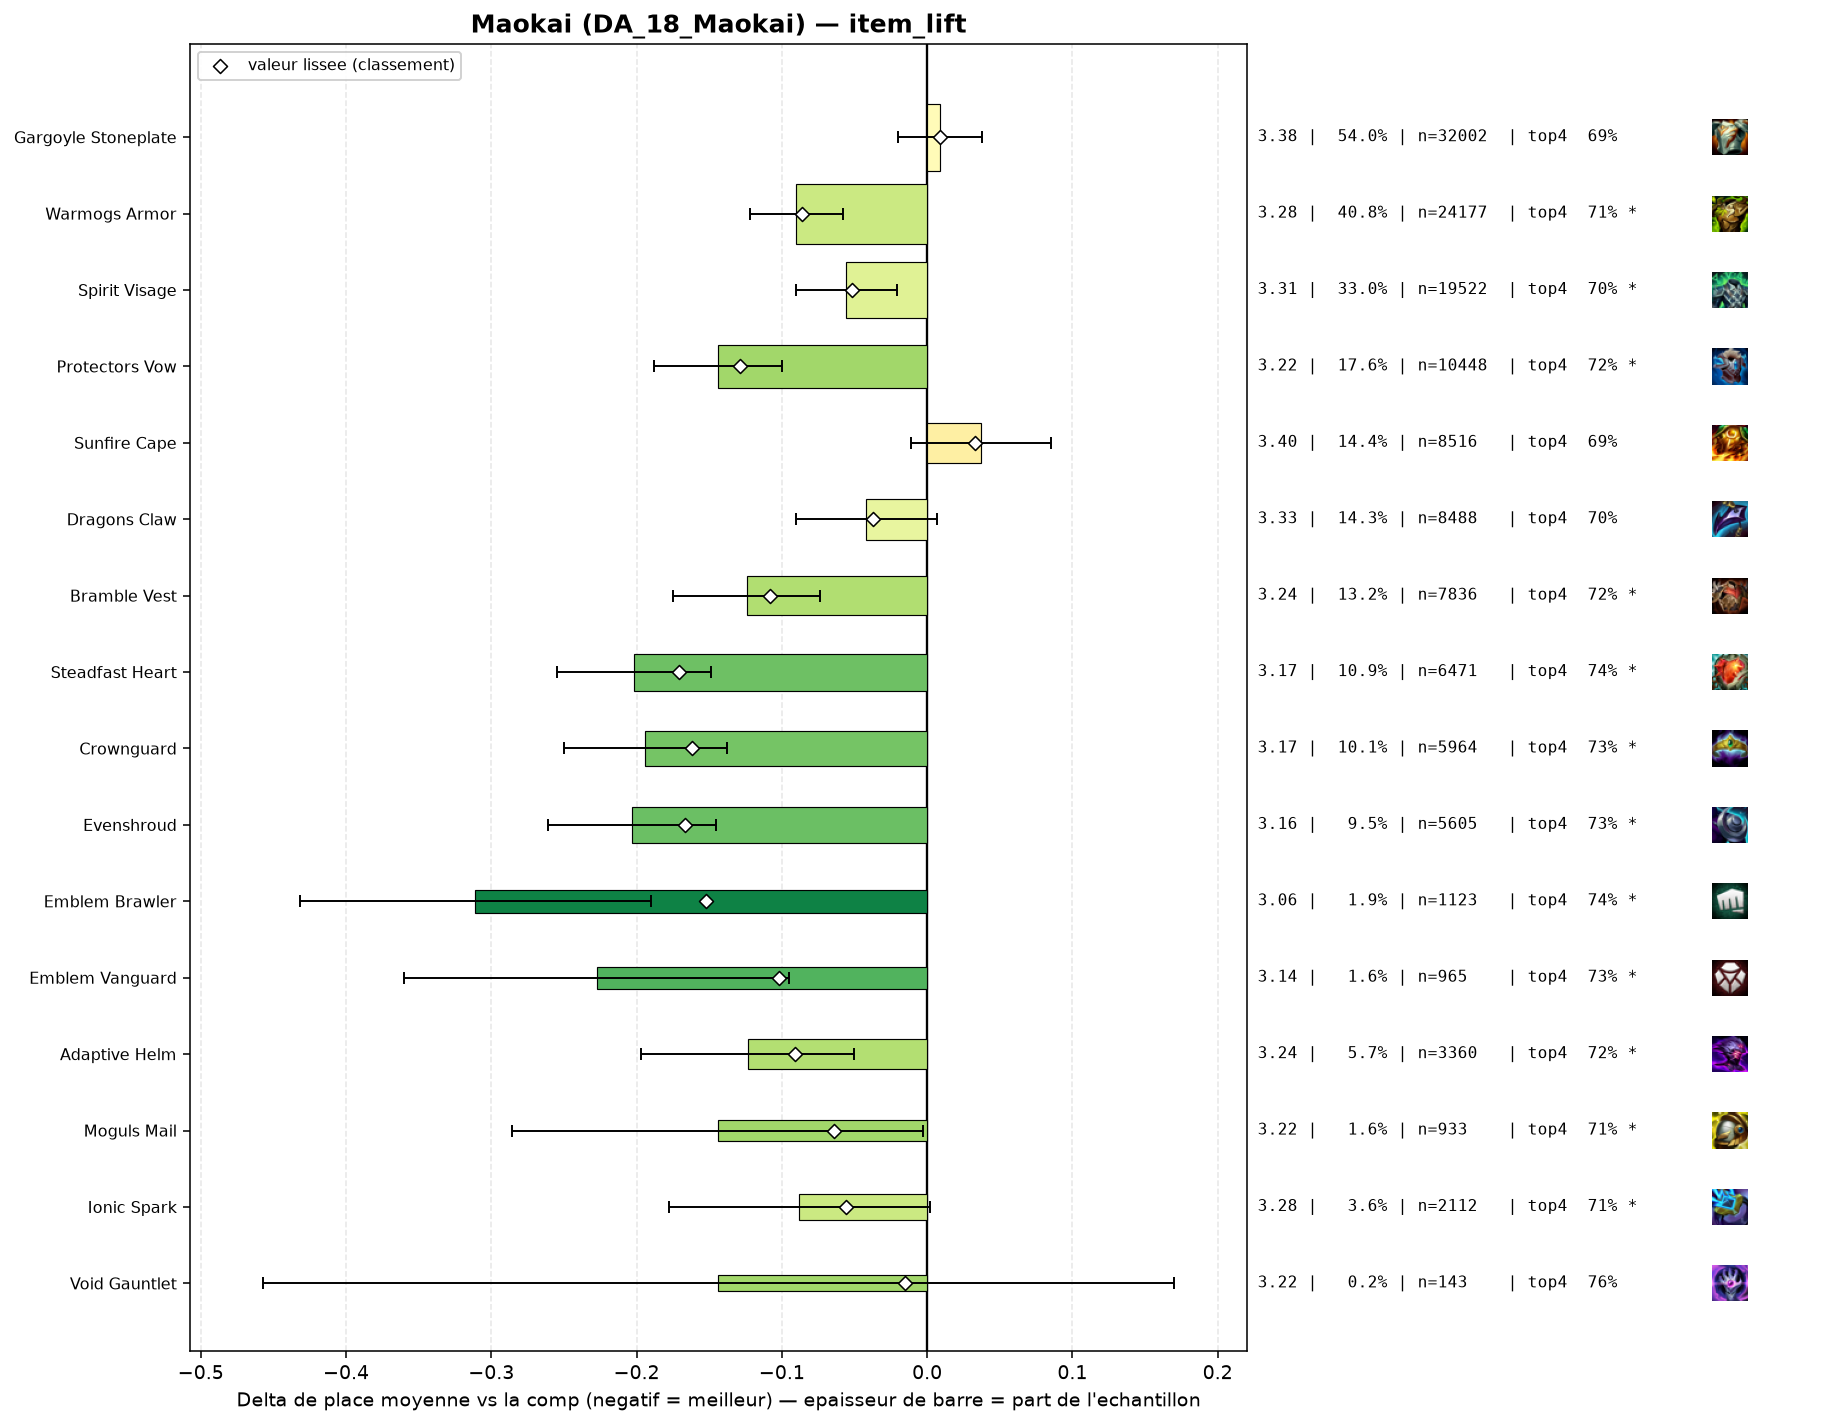

Data behind this chart, as committed beside it:
group, label, n, share, avg_place, shrunk_avg, score, d_avg, d_avg_pess, impact, d_top4, win, top2, top4, sd, z, p, significant
populaire, Steadfast Heart, 6471, 0.1093, 3.166, 3.197, -0.171, -0.202, -0.149, 0.0186, 0.0414, 0.2924, 0.4727, 0.7351, 2.052, -7.47, 0.0, True
populaire, Evenshroud, 5605, 0.09466, 3.164, 3.2, -0.167, -0.203, -0.145, 0.0159, 0.0383, 0.3062, 0.4874, 0.732, 2.103, -6.89, 0.0, True
populaire, Crownguard, 5964, 0.1007, 3.173, 3.206, -0.162, -0.194, -0.138, 0.0163, 0.033, 0.3011, 0.4846, 0.7267, 2.095, -6.8, 0.0, True
pepite, Emblem Brawler, 1123, 0.01897, 3.056, 3.216, -0.152, -0.311, -0.19, 0.0029, 0.0471, 0.3224, 0.504, 0.7409, 2.044, -5.05, 0.0, True
populaire, Protectors Vow, 10448, 0.1765, 3.223, 3.238, -0.129, -0.144, -0.1, 0.0228, 0.0258, 0.2942, 0.4739, 0.7196, 2.116, -6.39, 0.0, True
populaire, Bramble Vest, 7836, 0.1323, 3.243, 3.259, -0.108, -0.124, -0.074, 0.0143, 0.0215, 0.2962, 0.4703, 0.7153, 2.13, -4.85, 0.0, True
pepite, Emblem Vanguard, 965, 0.0163, 3.14, 3.265, -0.102, -0.227, -0.095, 0.0017, 0.0379, 0.3119, 0.4839, 0.7316, 2.077, -3.37, 0.00074, True
pepite, Adaptive Helm, 3360, 0.05675, 3.244, 3.276, -0.091, -0.123, -0.05, 0.0052, 0.031, 0.2786, 0.4664, 0.7247, 2.108, -3.3, 0.00098, True
populaire, Warmogs Armor, 24177, 0.4083, 3.277, 3.282, -0.086, -0.09, -0.058, 0.035, 0.0123, 0.2953, 0.4634, 0.7061, 2.142, -5.49, 0.0, True
pepite, Moguls Mail, 933, 0.01576, 3.223, 3.304, -0.064, -0.144, -0.003, 0.001, 0.0169, 0.3258, 0.4877, 0.7106, 2.185, -2.0, 0.0451, True
pepite, Ionic Spark, 2112, 0.03567, 3.279, 3.311, -0.056, -0.088, 0.0, 0.002, 0.0151, 0.268, 0.4489, 0.7088, 2.071, -1.92, 0.05525, True
populaire, Spirit Visage, 19522, 0.3297, 3.312, 3.315, -0.052, -0.056, -0.021, 0.0173, 0.008, 0.283, 0.4528, 0.7017, 2.131, -3.15, 0.00164, True
populaire, Dragons Claw, 8488, 0.1434, 3.326, 3.331, -0.037, -0.042, 0.0, 0.0053, 0.0113, 0.2745, 0.45, 0.705, 2.128, -1.69, 0.09058, False
pepite, Void Gauntlet, 143, 0.002415, 3.224, 3.352, -0.015, -0.144, 0.0, 0.0, 0.0685, 0.2238, 0.4336, 0.7622, 1.908, -0.9, 0.369, False
, Steraks Gage, 553, 0.009339, 3.331, 3.356, -0.012, -0.036, 0.0, 0.0001, 0.0043, 0.2929, 0.4629, 0.698, 2.193, -0.39, 0.6971, False
, Emblem Sprykin, 43, 0.0007262, 3.279, 3.364, -0.003, -0.088, 0.0, 0.0, 0.0504, 0.2093, 0.4186, 0.7442, 2.004, -0.29, 0.7727, False
, Warmogs Armor Radiant, 67, 0.001132, 3.463, 3.372, 0.005, 0.095, 0.0, -0.0, 0.0227, 0.209, 0.3582, 0.7164, 2.017, 0.39, 0.6992, False
populaire, Gargoyle Stoneplate, 32002, 0.5405, 3.376, 3.376, 0.009, 0.009, 0.0, -0.0047, -0.0054, 0.281, 0.4425, 0.6884, 2.169, 0.6, 0.5473, False
, The Indomitable, 517, 0.008731, 3.404, 3.379, 0.011, 0.037, 0.0, -0.0001, -0.0264, 0.3037, 0.4449, 0.6673, 2.236, 0.37, 0.7088, False
, Lightshield Crest, 319, 0.005388, 3.426, 3.38, 0.013, 0.059, 0.0, -0.0001, -0.0166, 0.279, 0.4389, 0.6771, 2.224, 0.47, 0.6368, False
, Gargoyle Stoneplate Radiant, 67, 0.001132, 3.821, 3.392, 0.024, 0.454, 0.0, -0.0, -0.1266, 0.209, 0.3582, 0.5672, 2.164, 1.71, 0.08649, False
, Hullcrusher, 88, 0.001486, 3.727, 3.392, 0.025, 0.36, 0.0, -0.0, -0.0687, 0.2159, 0.3864, 0.625, 2.24, 1.51, 0.132, False
populaire, Sunfire Cape, 8516, 0.1438, 3.405, 3.4, 0.033, 0.037, 0.0, -0.0047, -0.0029, 0.2527, 0.4241, 0.6908, 2.107, 1.52, 0.1292, False
, Emblem Defender, 270, 0.00456, 3.559, 3.403, 0.036, 0.192, 0.0, -0.0002, -0.0308, 0.237, 0.4, 0.663, 2.162, 1.45, 0.1457, False
, Aegis Of Dusk, 132, 0.002229, 3.811, 3.412, 0.044, 0.443, 0.065, -0.0001, -0.0801, 0.2045, 0.3712, 0.6136, 2.216, 2.3, 0.02171, True
, Emblem Blossom, 793, 0.01339, 3.501, 3.421, 0.053, 0.133, 0.0, -0.0007, -0.0229, 0.2749, 0.4073, 0.6709, 2.194, 1.7, 0.08929, False
, Titans Resolve, 105, 0.001773, 4.048, 3.423, 0.055, 0.68, 0.284, -0.0001, -0.1223, 0.1619, 0.2762, 0.5714, 2.067, 3.37, 0.00076, True
, Aegis Of Dawn, 319, 0.005388, 3.652, 3.428, 0.06, 0.285, 0.043, -0.0003, -0.0605, 0.2351, 0.3981, 0.6332, 2.197, 2.31, 0.02102, True
, Emblem Elderwood, 341, 0.005759, 3.733, 3.449, 0.082, 0.366, 0.139, -0.0005, -0.0456, 0.2199, 0.3284, 0.6481, 2.13, 3.16, 0.00157, True
, Component Negatron Cloak, 221, 0.003732, 4.76, 3.586, 0.219, 1.393, 1.091, -0.0008, -0.2548, 0.1086, 0.2262, 0.4389, 2.287, 9.04, 0.0, True
, Component Chain Vest, 327, 0.005523, 4.954, 3.711, 0.343, 1.587, 1.341, -0.0019, -0.3084, 0.1131, 0.1927, 0.3853, 2.257, 12.68, 0.0, True
, Component Giants Belt, 594, 0.01003, 5.013, 3.917, 0.55, 1.646, 1.469, -0.0055, -0.2931, 0.0808, 0.1684, 0.4007, 2.19, 18.23, 0.0, True
